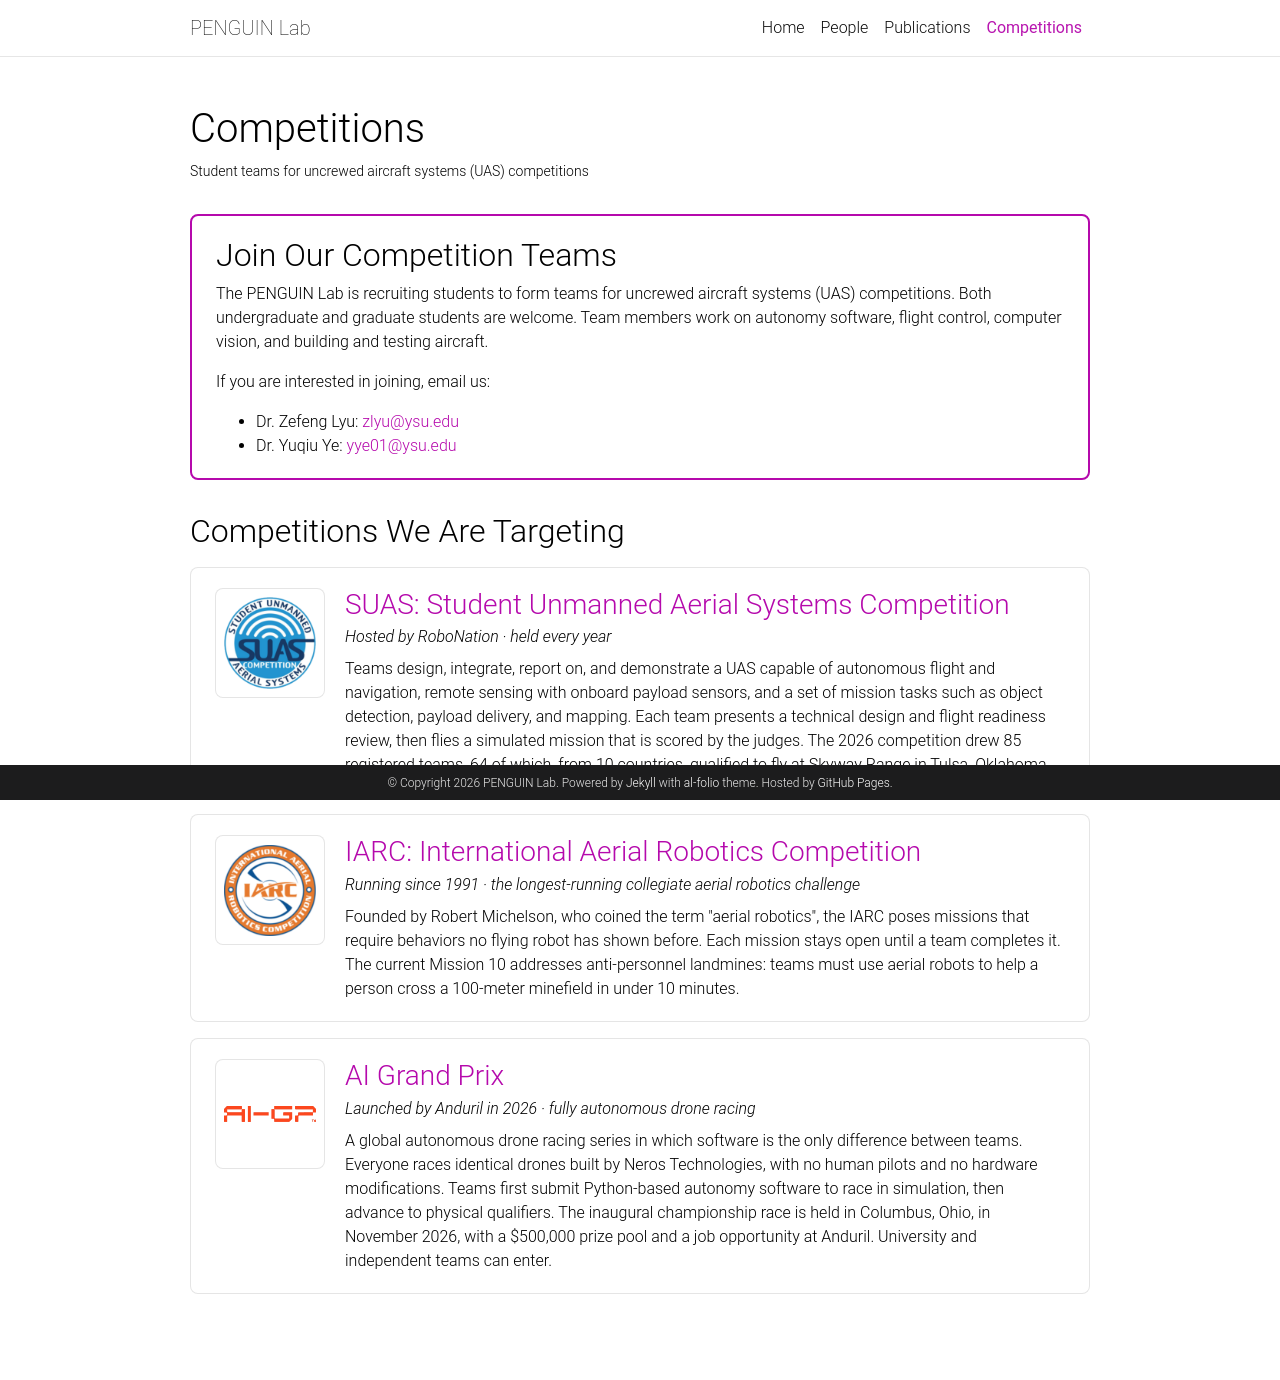

repository: ysu-aerial-robotics-lab/ysu-aerial-robotics-lab.github.io · page: competitions/index.html · generator: jekyll

---
layout: page
permalink: /competitions/
title: Competitions
description: Student teams for uncrewed aircraft systems (UAS) competitions
nav: true
nav_order: 10
---

<div class="join-box">
  <h2><i class="fa-solid fa-user-plus" aria-hidden="true"></i> Join Our Competition Teams</h2>
  <p>
    The PENGUIN Lab is recruiting students to form teams for uncrewed aircraft systems (UAS) competitions. Both undergraduate and graduate students
    are welcome. Team members work on autonomy software, flight control, computer vision, and building and testing aircraft.
  </p>
  <p>If you are interested in joining, email us:</p>
  <ul>
    <li>Dr. Zefeng Lyu: <a href="mailto:zlyu@ysu.edu">zlyu@ysu.edu</a></li>
    <li>Dr. Yuqiu Ye: <a href="mailto:yye01@ysu.edu">yye01@ysu.edu</a></li>
  </ul>
</div>

## Competitions We Are Targeting

<div class="comp-card">
  <div class="comp-logo"><img src="{{ '/assets/img/competitions/suas.png' | relative_url }}" alt="SUAS Competition logo"></div>
  <div class="comp-body">
  <h3><a href="https://suas-competition.org/" target="_blank" rel="noopener">SUAS: Student Unmanned Aerial Systems Competition</a></h3>
  <p class="comp-meta">Hosted by RoboNation · held every year</p>
  <p>
    Teams design, integrate, report on, and demonstrate a UAS capable of autonomous flight and navigation, remote sensing with onboard payload
    sensors, and a set of mission tasks such as object detection, payload delivery, and mapping. Each team presents a technical design and flight
    readiness review, then flies a simulated mission that is scored by the judges. The 2026 competition drew 85 registered teams, 64 of which,
    from 10 countries, qualified to fly at Skyway Range in Tulsa, Oklahoma.
  </p>
  </div>
</div>

<div class="comp-card">
  <div class="comp-logo"><img src="{{ '/assets/img/competitions/iarc.png' | relative_url }}" alt="IARC logo"></div>
  <div class="comp-body">
  <h3>
    <a href="http://www.aerialroboticscompetition.org/" target="_blank" rel="noopener">IARC: International Aerial Robotics Competition</a>
  </h3>
  <p class="comp-meta">Running since 1991 · the longest-running collegiate aerial robotics challenge</p>
  <p>
    Founded by Robert Michelson, who coined the term "aerial robotics", the IARC poses missions that require behaviors no flying robot has shown
    before. Each mission stays open until a team completes it. The current Mission 10 addresses anti-personnel landmines: teams must use aerial
    robots to help a person cross a 100-meter minefield in under 10 minutes.
  </p>
  </div>
</div>

<div class="comp-card">
  <div class="comp-logo"><img src="{{ '/assets/img/competitions/aigp.png' | relative_url }}" alt="AI Grand Prix logo"></div>
  <div class="comp-body">
  <h3><a href="https://theaigrandprix.com" target="_blank" rel="noopener">AI Grand Prix</a></h3>
  <p class="comp-meta">Launched by Anduril in 2026 · fully autonomous drone racing</p>
  <p>
    A global autonomous drone racing series in which software is the only difference between teams. Everyone races identical drones built by
    Neros Technologies, with no human pilots and no hardware modifications. Teams first submit Python-based autonomy software to race in
    simulation, then advance to physical qualifiers. The inaugural championship race is held in Columbus, Ohio, in November 2026, with a $500,000
    prize pool and a job opportunity at Anduril. University and independent teams can enter.
  </p>
  </div>
</div>

<style>
  .join-box {
    padding: 1.25rem 1.5rem;
    margin-bottom: 2rem;
    border: 2px solid var(--global-theme-color);
    border-radius: 8px;
    background-color: var(--global-card-bg-color);
  }
  .join-box h2 {
    margin-top: 0;
  }
  .join-box ul {
    margin-bottom: 0;
  }
  .comp-card {
    padding: 1.25rem 1.5rem;
    margin: 1rem 0;
    border: 1px solid var(--global-divider-color);
    border-radius: 8px;
    background-color: var(--global-card-bg-color);
  }
  .comp-card h3 {
    margin-top: 0;
    margin-bottom: 0.25rem;
  }
  .comp-meta {
    font-style: italic;
    margin-bottom: 0.5rem;
  }
  .comp-card p:last-child {
    margin-bottom: 0;
  }
  .comp-card {
    display: flex;
    gap: 1.25rem;
    align-items: flex-start;
  }
  .comp-logo {
    flex: 0 0 110px;
    height: 110px;
    display: flex;
    flex-direction: column;
    align-items: center;
    justify-content: center;
    gap: 0.4rem;
    border-radius: 8px;
    background-color: var(--global-bg-color);
    border: 1px solid var(--global-divider-color);
    color: var(--global-theme-color);
  }
  .comp-logo i {
    font-size: 2.25rem;
  }
  .comp-logo span {
    font-weight: 600;
    letter-spacing: 0.05em;
  }
  .comp-logo img {
    max-width: 100%;
    max-height: 100%;
    object-fit: contain;
  }
  .comp-logo:has(img) {
    background-color: #fff;
    padding: 0.5rem;
  }
  .comp-body {
    flex: 1;
    min-width: 0;
  }
  @media (max-width: 575px) {
    .comp-card {
      flex-direction: column;
    }
  }
</style>
